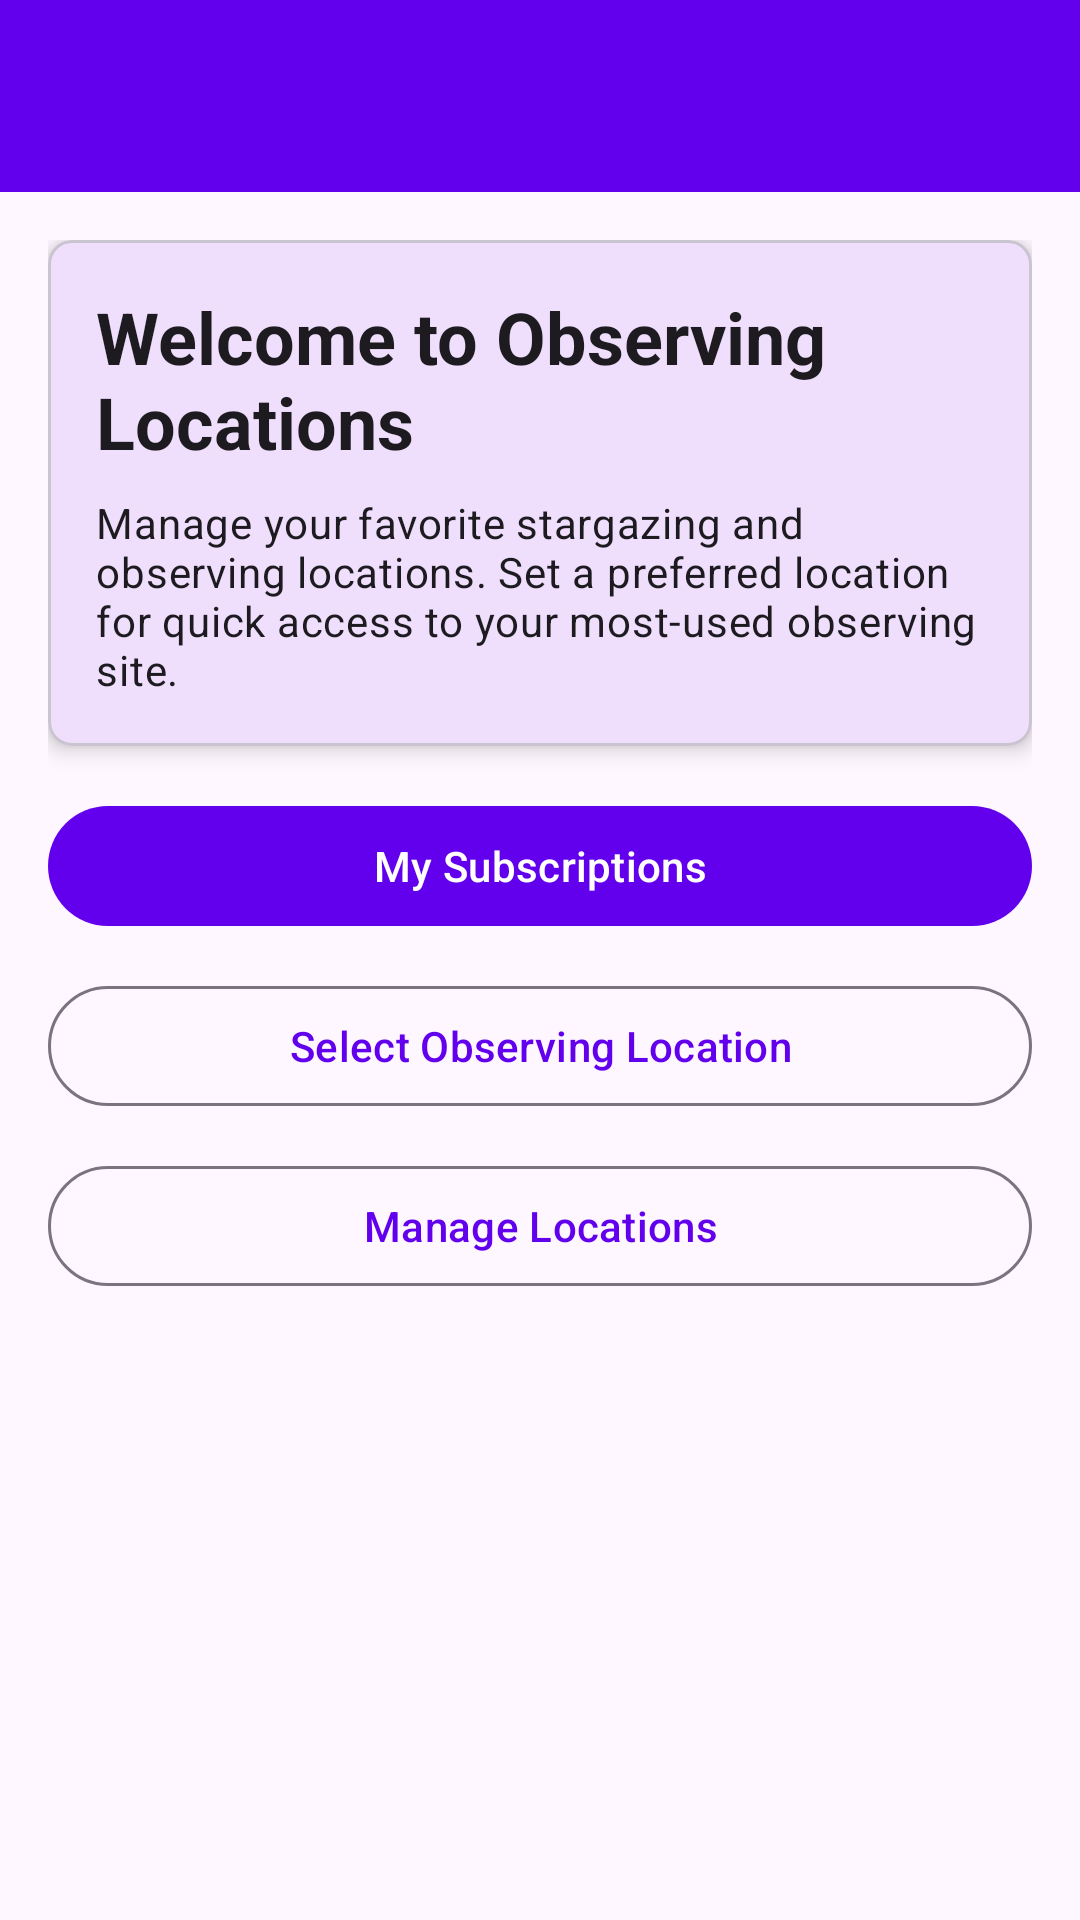

Reconstruct the res/layout file that produces this screen, plus the resources it refers to.
<!-- AndroidManifest.xml: activity theme Theme.ObservingApp -->
<!-- res/layout/activity_main.xml -->
<?xml version="1.0" encoding="utf-8"?>
<androidx.coordinatorlayout.widget.CoordinatorLayout xmlns:android="http://schemas.android.com/apk/res/android"
    xmlns:app="http://schemas.android.com/apk/res-auto"
    xmlns:tools="http://schemas.android.com/tools"
    android:layout_width="match_parent"
    android:layout_height="match_parent"
    tools:context=".MainActivity">

    <com.google.android.material.appbar.AppBarLayout
        android:layout_width="match_parent"
        android:layout_height="wrap_content"
        android:theme="@style/ThemeOverlay.AppCompat.Dark.ActionBar">

        <androidx.appcompat.widget.Toolbar
            android:id="@+id/toolbar"
            android:layout_width="match_parent"
            android:layout_height="?attr/actionBarSize"
            android:background="?attr/colorPrimary"
            app:popupTheme="@style/ThemeOverlay.AppCompat.Light" />

    </com.google.android.material.appbar.AppBarLayout>

    <androidx.core.widget.NestedScrollView
        android:layout_width="match_parent"
        android:layout_height="match_parent"
        app:layout_behavior="@string/appbar_scrolling_view_behavior">

        <LinearLayout
            android:layout_width="match_parent"
            android:layout_height="wrap_content"
            android:orientation="vertical"
            android:padding="16dp">

            
            <com.google.android.material.card.MaterialCardView
                android:layout_width="match_parent"
                android:layout_height="wrap_content"
                android:layout_marginBottom="16dp"
                app:cardCornerRadius="8dp"
                app:cardElevation="4dp">

                <LinearLayout
                    android:layout_width="match_parent"
                    android:layout_height="wrap_content"
                    android:orientation="vertical"
                    android:padding="16dp">

                    <TextView
                        android:layout_width="match_parent"
                        android:layout_height="wrap_content"
                        android:text="@string/welcome_title"
                        android:textAppearance="@style/TextAppearance.Material3.HeadlineSmall"
                        android:textStyle="bold" />

                    <TextView
                        android:layout_width="match_parent"
                        android:layout_height="wrap_content"
                        android:layout_marginTop="8dp"
                        android:text="@string/welcome_description"
                        android:textAppearance="@style/TextAppearance.Material3.BodyMedium" />

                </LinearLayout>

            </com.google.android.material.card.MaterialCardView>

            
            <com.google.android.material.card.MaterialCardView
                android:id="@+id/cardCurrentLocation"
                android:layout_width="match_parent"
                android:layout_height="wrap_content"
                android:layout_marginBottom="16dp"
                android:visibility="gone"
                app:cardCornerRadius="8dp"
                app:cardElevation="4dp"
                app:strokeColor="@color/preferred_location_border"
                app:strokeWidth="2dp">

                <LinearLayout
                    android:layout_width="match_parent"
                    android:layout_height="wrap_content"
                    android:background="@color/preferred_location_background"
                    android:orientation="vertical"
                    android:padding="16dp">

                    <TextView
                        android:layout_width="match_parent"
                        android:layout_height="wrap_content"
                        android:text="@string/current_preferred_location"
                        android:textAppearance="@style/TextAppearance.Material3.LabelLarge"
                        android:textStyle="bold" />

                    <TextView
                        android:id="@+id/textCurrentLocation"
                        android:layout_width="match_parent"
                        android:layout_height="wrap_content"
                        android:layout_marginTop="4dp"
                        android:textAppearance="@style/TextAppearance.Material3.BodyLarge"
                        tools:text="Backyard Observatory\n40.123456°, -74.123456°" />

                </LinearLayout>

            </com.google.android.material.card.MaterialCardView>

            
            <LinearLayout
                android:layout_width="match_parent"
                android:layout_height="wrap_content"
                android:orientation="vertical">

                <com.google.android.material.button.MaterialButton
                    android:id="@+id/buttonViewSubscriptions"
                    android:layout_width="match_parent"
                    android:layout_height="wrap_content"
                    android:layout_marginBottom="12dp"
                    android:text="My Subscriptions"
                    app:icon="@drawable/ic_subscriptions"
                    app:iconGravity="start" />

                <com.google.android.material.button.MaterialButton
                    android:id="@+id/buttonSelectLocation"
                    style="@style/Widget.Material3.Button.OutlinedButton"
                    android:layout_width="match_parent"
                    android:layout_height="wrap_content"
                    android:layout_marginBottom="12dp"
                    android:text="@string/select_observing_location"
                    app:icon="@drawable/ic_location_on"
                    app:iconGravity="start" />

                <com.google.android.material.button.MaterialButton
                    android:id="@+id/buttonViewLocations"
                    style="@style/Widget.Material3.Button.OutlinedButton"
                    android:layout_width="match_parent"
                    android:layout_height="wrap_content"
                    android:text="@string/manage_locations"
                    app:icon="@drawable/ic_list"
                    app:iconGravity="start" />

            </LinearLayout>

        </LinearLayout>

    </androidx.core.widget.NestedScrollView>

</androidx.coordinatorlayout.widget.CoordinatorLayout>
<!-- resources referenced by this layout -->
<resources>
  <color name="preferred_location_background">#E8F5E8</color>
  <color name="preferred_location_border">#4CAF50</color>
  <string name="current_preferred_location">Current Preferred Location</string>
  <string name="manage_locations">Manage Locations</string>
  <string name="select_observing_location">Select Observing Location</string>
  <string name="welcome_description">Manage your favorite stargazing and observing locations. Set a preferred location for quick access to your most-used observing site.</string>
  <string name="welcome_title">Welcome to Observing Locations</string>
  <style name="Theme.ObservingApp" parent="Theme.Material3.DayNight">
          
          <item name="colorPrimary">@color/purple_500</item>
          <item name="colorPrimaryVariant">@color/purple_700</item>
          <item name="colorOnPrimary">@color/white</item>
          
          <item name="colorSecondary">@color/teal_200</item>
          <item name="colorSecondaryVariant">@color/teal_700</item>
          <item name="colorOnSecondary">@color/black</item>
          
          <item name="android:statusBarColor" tools:targetApi="l">?attr/colorPrimaryVariant</item>
          
      </style>
  <color name="purple_500">#FF6200EE</color>
  <color name="purple_700">#FF3700B3</color>
  <color name="white">#FFFFFFFF</color>
  <color name="teal_200">#FF03DAC5</color>
  <color name="teal_700">#FF018786</color>
  <color name="black">#FF000000</color>
</resources>
